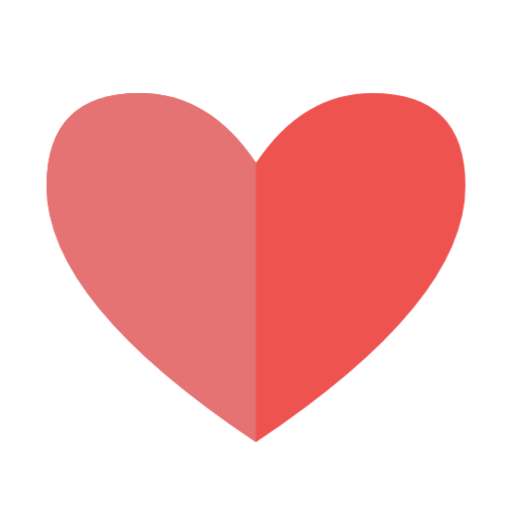
t = 0.00 s
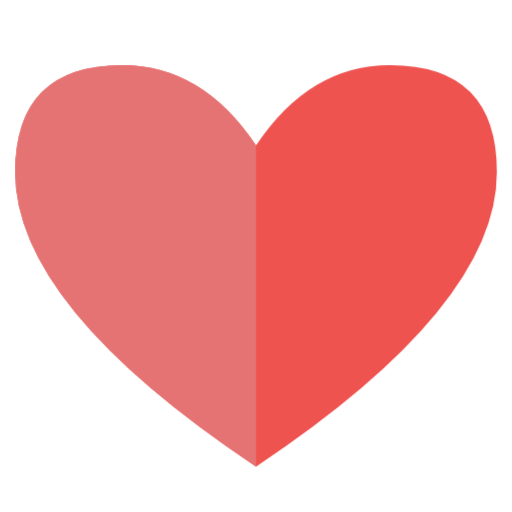
t = 0.23 s
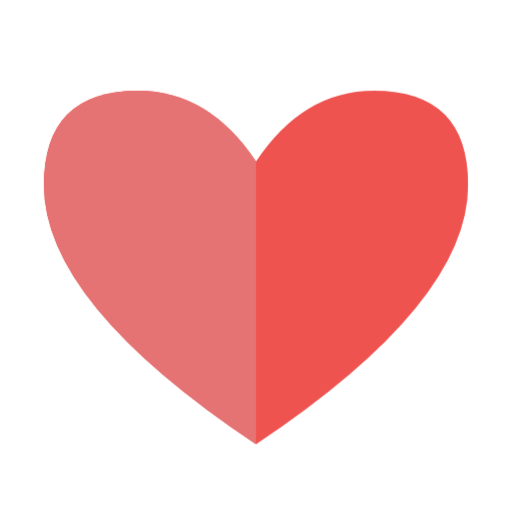
t = 0.51 s
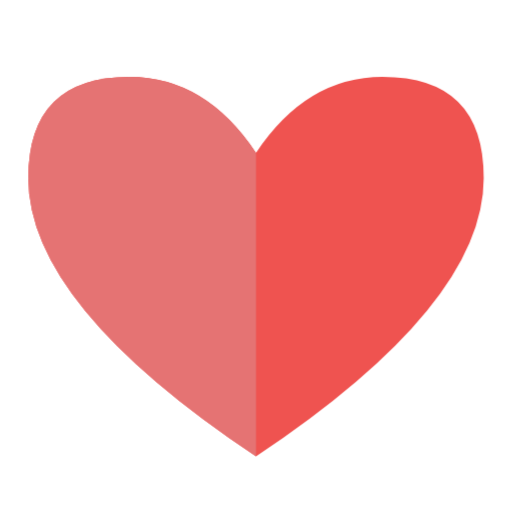
t = 0.73 s
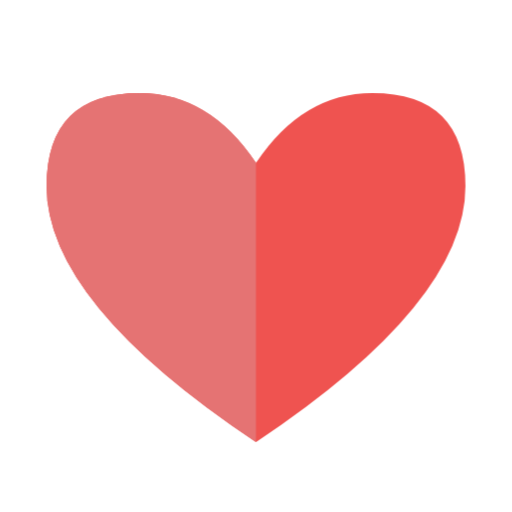
t = 1.05 s
t = 1.20 s: frame unchanged from t = 0.00 s, image omitted

The animated SVG that drew these frames (rendered in a browser with its animation timeline set to each time). Animation: 1 CSS @keyframes rule; one cycle of 1.50 s, repeats indefinitely.

<svg xmlns="http://www.w3.org/2000/svg" viewBox="0 0 44 44" width="256" height="256">
<style>
@keyframes heartBeat{0%,100%{transform:scale(1)}15%{transform:scale(1.15)}30%{transform:scale(1)}45%{transform:scale(1.1)}60%,100%{transform:scale(1)}}
.hb{animation:heartBeat 1.5s ease-in-out infinite;transform-origin:22px 24px}
</style>
<g class="hb">
<path d="M22 38 Q4 26 4 16 Q4 8 12 8 Q18 8 22 14 Q26 8 32 8 Q40 8 40 16 Q40 26 22 38Z" fill="#EF5350"/>
<path d="M22 38 Q4 26 4 16 Q4 8 12 8 Q18 8 22 14Z" fill="#E57373"/>
</g>
</svg>
